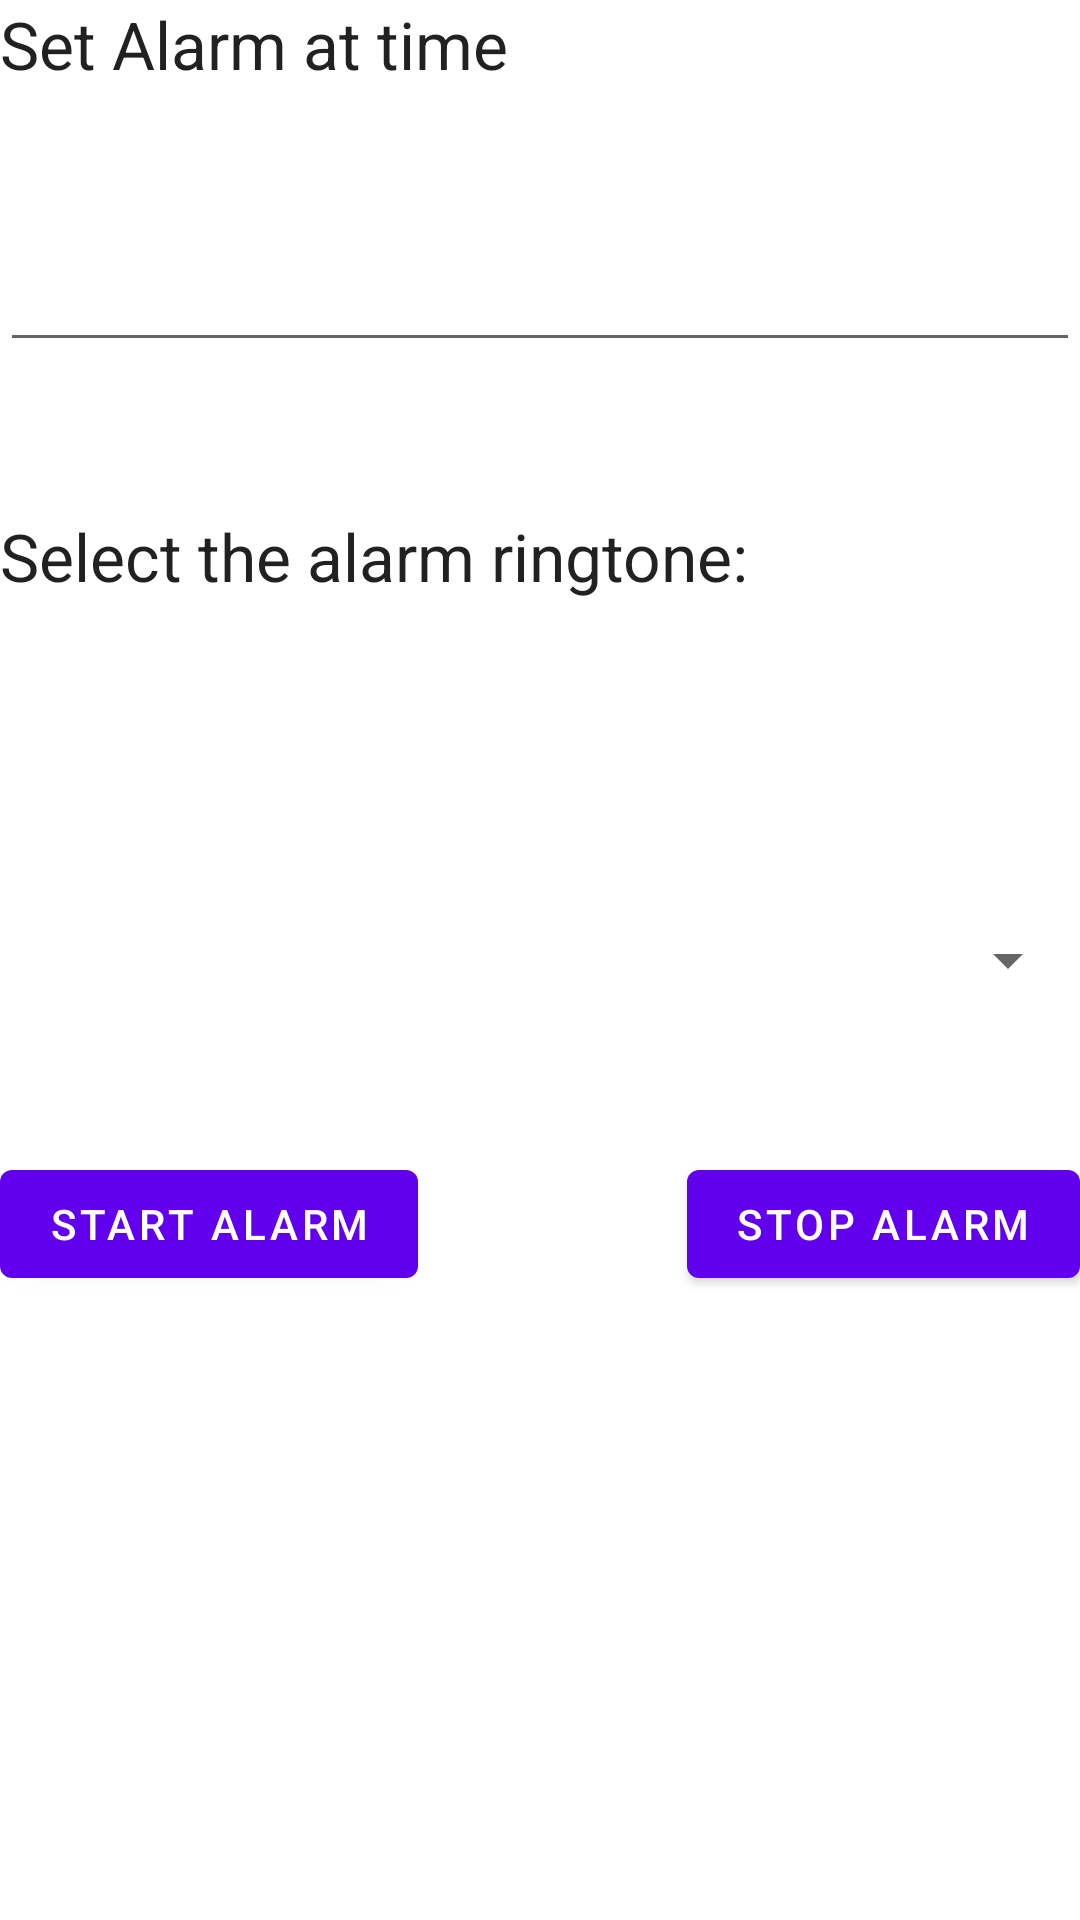

Reconstruct the res/layout file that produces this screen, plus the resources it refers to.
<!-- AndroidManifest.xml: application theme AppTheme -->
<!-- res/layout/alarm_ringtone.xml -->
<?xml version="1.0" encoding="utf-8"?>
<android.support.design.widget.CoordinatorLayout xmlns:android="http://schemas.android.com/apk/res/android"
xmlns:app="http://schemas.android.com/apk/res-auto"
xmlns:tools="http://schemas.android.com/tools"
android:layout_width="match_parent"
android:layout_height="match_parent"
android:fitsSystemWindows="true"
tools:context="com.example.vinaykumarg.destinationalert.MainActivity">

<android.support.design.widget.AppBarLayout
    android:layout_width="match_parent"
    android:layout_height="wrap_content"
    android:theme="@style/AppTheme.AppBarOverlay">

</android.support.design.widget.AppBarLayout>

<include layout="@layout/contentalarm" />

</android.support.design.widget.CoordinatorLayout>
<!-- res/layout/contentalarm.xml (included above) -->
<?xml version="1.0" encoding="utf-8"?>
<RelativeLayout xmlns:android="http://schemas.android.com/apk/res/android"
    android:orientation="vertical" android:layout_width="match_parent"
    android:layout_height="match_parent">


    <Button
        android:layout_width="wrap_content"
        android:layout_height="wrap_content"
        android:text="Stop Alarm"
        android:id="@+id/alarm_stop"
        android:layout_alignTop="@+id/alarm_start"
        android:layout_alignParentEnd="true" />

    <Button
        android:layout_width="wrap_content"
        android:layout_height="wrap_content"
        android:text="Start Alarm"
        android:id="@+id/alarm_start"
        android:layout_gravity="right"
        android:onClick="startalarm_ringtone"
        android:layout_below="@+id/spinner"
        android:layout_alignParentStart="true"
        android:layout_marginTop="52dp" />

    <TextView
        android:layout_width="wrap_content"
        android:layout_height="wrap_content"
        android:textAppearance="?android:attr/textAppearanceLarge"
        android:text="Set Alarm at time"
        android:id="@+id/Text"
        android:layout_alignParentTop="true"
        android:layout_alignParentStart="true" />

    <EditText
        android:layout_width="wrap_content"
        android:layout_height="wrap_content"
        android:id="@+id/Input_time"
        android:layout_below="@+id/Text"
        android:layout_alignParentStart="true"
        android:layout_marginTop="50dp"
        android:layout_alignParentEnd="true" />

    <Spinner
        android:layout_width="fill_parent"
        android:layout_height="wrap_content"
        android:id="@+id/spinner"
        android:layout_centerVertical="true"
        android:layout_alignParentStart="true" />

    <TextView
        android:layout_width="wrap_content"
        android:layout_height="wrap_content"
        android:textAppearance="?android:attr/textAppearanceLarge"
        android:text="Select the alarm ringtone:"
        android:id="@+id/textView2"
        android:layout_below="@+id/Input_time"
        android:layout_alignParentStart="true"
        android:layout_marginTop="50dp" />

</RelativeLayout>
<!-- resources referenced by this layout -->
<resources>

</resources>
